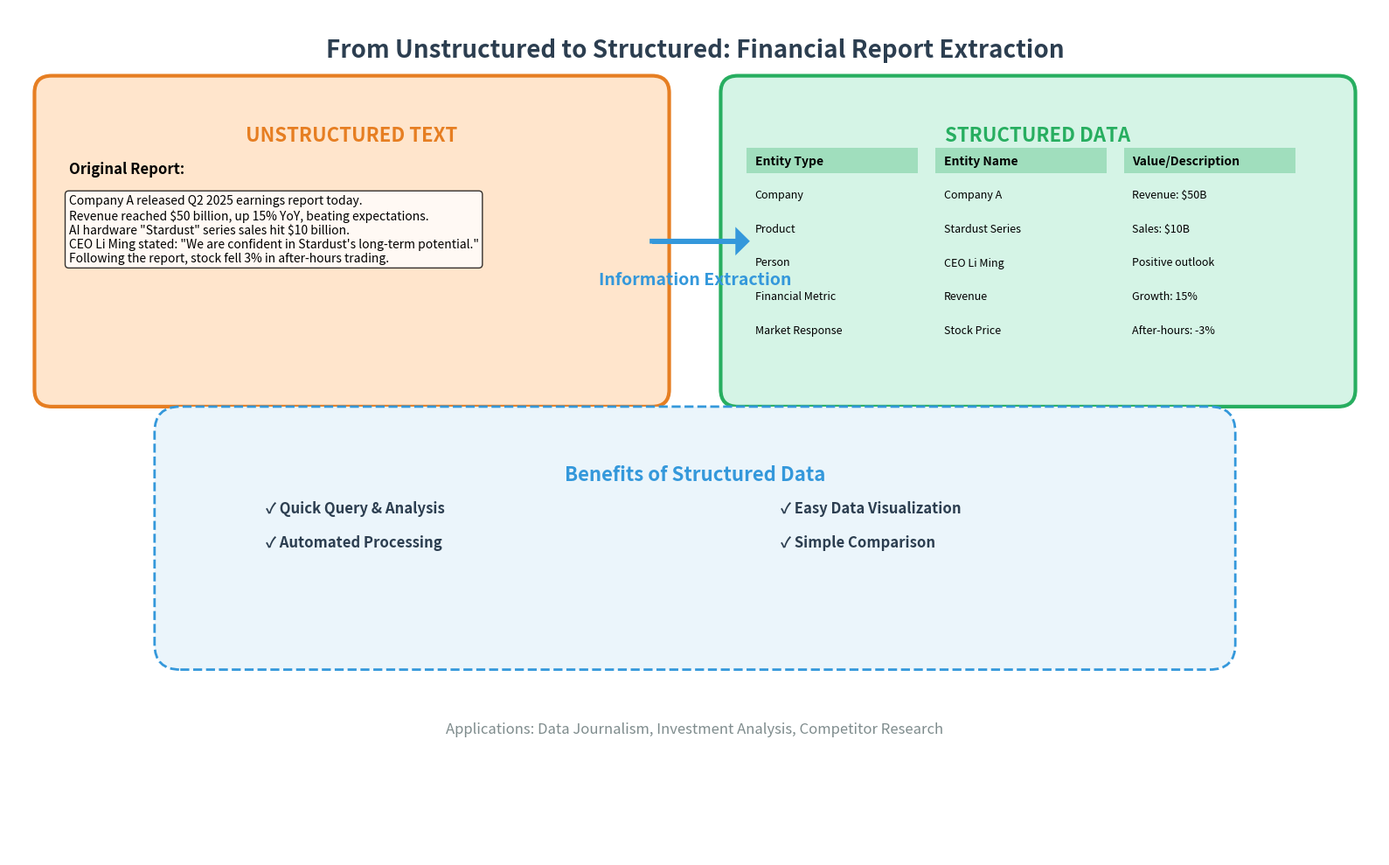

Recreate this plot in Python. (Note: this script raises an exception after producing the figure.)
#!/usr/bin/env python3
"""
Create improved educational diagrams for Information Extraction presentation
Focused on financial report examples for undergraduate students (English version)
"""

import matplotlib.pyplot as plt
import matplotlib.patches as patches
from matplotlib.patches import Rectangle, FancyBboxPatch, Circle, Arrow
import numpy as np

def create_improved_structured_vs_unstructured():
    """Create educational comparison with financial report examples"""
    fig, ax = plt.subplots(1, 1, figsize=(16, 10))
    ax.set_xlim(0, 16)
    ax.set_ylim(0, 10)
    ax.axis('off')
    
    # Title
    ax.text(8, 9.5, 'From Unstructured to Structured: Financial Report Extraction', fontsize=20, fontweight='bold', 
            ha='center', va='center', color='#2C3E50')
    
    # Unstructured Data (Left side)
    unstruct_box = FancyBboxPatch((0.5, 5.5), 7, 3.5, 
                                  boxstyle="round,pad=0.2", facecolor='#FFE5CC', 
                                  edgecolor='#E67E22', linewidth=3)
    ax.add_patch(unstruct_box)
    ax.text(4, 8.5, 'UNSTRUCTURED TEXT', fontsize=16, fontweight='bold', 
            ha='center', va='center', color='#E67E22')
    
    # Financial report text example
    report_text = """Company A released Q2 2025 earnings report today.
Revenue reached $50 billion, up 15% YoY, beating expectations.
AI hardware "Stardust" series sales hit $10 billion.
CEO Li Ming stated: "We are confident in Stardust's long-term potential."
Following the report, stock fell 3% in after-hours trading."""
    
    ax.text(0.7, 8.2, 'Original Report:', fontsize=12, fontweight='bold', ha='left', va='top')
    ax.text(0.7, 7.8, report_text, fontsize=10, ha='left', va='top', 
            bbox=dict(boxstyle="round,pad=0.3", facecolor='white', alpha=0.8))
    
    # Structured Data (Right side)
    struct_box = FancyBboxPatch((8.5, 5.5), 7, 3.5, 
                               boxstyle="round,pad=0.2", facecolor='#D5F4E6', 
                               edgecolor='#27AE60', linewidth=3)
    ax.add_patch(struct_box)
    ax.text(12, 8.5, 'STRUCTURED DATA', fontsize=16, fontweight='bold', 
            ha='center', va='center', color='#27AE60')
    
    # Structured table example
    table_data = [
        ['Entity Type', 'Entity Name', 'Value/Description'],
        ['Company', 'Company A', 'Revenue: $50B'],
        ['Product', 'Stardust Series', 'Sales: $10B'],
        ['Person', 'CEO Li Ming', 'Positive outlook'],
        ['Financial Metric', 'Revenue', 'Growth: 15%'],
        ['Market Response', 'Stock Price', 'After-hours: -3%']
    ]
    
    # Draw table
    for i, row in enumerate(table_data):
        for j, cell in enumerate(row):
            x_pos = 8.7 + j * 2.2
            y_pos = 8.2 - i * 0.4
            
            # Header row
            if i == 0:
                cell_box = Rectangle((x_pos-0.1, y_pos-0.15), 2.0, 0.3, 
                                   facecolor='#27AE60', alpha=0.3)
                ax.add_patch(cell_box)
                fontweight = 'bold'
                fontsize = 10
            else:
                fontweight = 'normal'
                fontsize = 9
            
            ax.text(x_pos, y_pos, cell, fontsize=fontsize, ha='left', va='center', 
                   fontweight=fontweight)
    
    # Information Extraction arrow and process
    ax.arrow(7.5, 7.25, 1, 0, head_width=0.2, head_length=0.1, 
             fc='#3498DB', ec='#3498DB', linewidth=4)
    ax.text(8, 6.8, 'Information Extraction', fontsize=14, fontweight='bold', 
            ha='center', va='center', color='#3498DB')
    
    # Benefits section
    benefits_box = FancyBboxPatch((2, 2.5), 12, 2.5, 
                                  boxstyle="round,pad=0.3", facecolor='#EBF5FB', 
                                  edgecolor='#3498DB', linewidth=2, linestyle='--')
    ax.add_patch(benefits_box)
    
    ax.text(8, 4.5, 'Benefits of Structured Data', fontsize=16, fontweight='bold', 
            ha='center', va='center', color='#3498DB')
    
    benefits = [
        '✓ Quick Query & Analysis',
        '✓ Easy Data Visualization',
        '✓ Automated Processing',
        '✓ Simple Comparison'
    ]
    
    for i, benefit in enumerate(benefits):
        x_pos = 3 + (i % 2) * 6
        y_pos = 4.1 - (i // 2) * 0.4
        ax.text(x_pos, y_pos, benefit, fontsize=12, ha='left', va='center', 
               fontweight='bold', color='#2C3E50')
    
    # Use cases
    ax.text(8, 1.5, 'Applications: Data Journalism, Investment Analysis, Competitor Research', fontsize=12, 
            ha='center', va='center', style='italic', color='#7F8C8D')
    
    plt.tight_layout()
    plt.savefig('D:/STU/开课/Slides - 副本/images/structured_vs_unstructured_data.png', 
                dpi=300, bbox_inches='tight', facecolor='white')
    plt.close()

def create_improved_information_extraction_pipeline():
    """Create cleaner pipeline with financial report example"""
    fig, ax = plt.subplots(1, 1, figsize=(16, 10))
    ax.set_xlim(0, 16)
    ax.set_ylim(0, 10)
    ax.axis('off')
    
    # Title
    ax.text(8, 9.5, 'Information Extraction Pipeline: Text to Knowledge', fontsize=20, fontweight='bold', 
            ha='center', va='center', color='#2C3E50')
    
    # Input example
    input_box = FancyBboxPatch((0.5, 7.5), 6, 1.5, 
                               boxstyle="round,pad=0.2", facecolor='#FADBD8', 
                               edgecolor='#E74C3C', linewidth=2)
    ax.add_patch(input_box)
    ax.text(3.5, 8.5, 'Input: Financial Report', fontsize=14, fontweight='bold', ha='center', va='center')
    
    input_text = """Company A Q2 revenue $50B,
growth 15%. AI hardware "Stardust"
series sales $10B. CEO Li Ming
expressed confidence in future."""
    ax.text(0.7, 8.2, input_text, fontsize=10, ha='left', va='top')
    
    # Step 1: NER
    ner_box = FancyBboxPatch((8.5, 7.5), 6, 1.5, 
                            boxstyle="round,pad=0.2", facecolor='#D6EAF8', 
                            edgecolor='#3498DB', linewidth=2)
    ax.add_patch(ner_box)
    ax.text(11.5, 8.5, 'Named Entity Recognition (NER)', fontsize=14, fontweight='bold', ha='center', va='center')
    
    ner_results = """Entities:
• Company A (ORG)
• Stardust (PRODUCT)
• Li Ming (PERSON)
• $50B, $10B (MONEY)"""
    ax.text(8.7, 8.2, ner_results, fontsize=10, ha='left', va='top')
    
    # Arrow 1
    ax.arrow(6.7, 8.25, 1.6, 0, head_width=0.15, head_length=0.1, 
             fc='#3498DB', ec='#3498DB', linewidth=3)
    ax.text(7.5, 8.6, 'Step 1', fontsize=12, fontweight='bold', ha='center', va='center', color='#3498DB')
    
    # Step 2: Relation Extraction
    rel_box = FancyBboxPatch((0.5, 5), 6, 1.5, 
                            boxstyle="round,pad=0.2", facecolor='#D5F4E6', 
                            edgecolor='#27AE60', linewidth=2)
    ax.add_patch(rel_box)
    ax.text(3.5, 6, 'Relation Extraction (RE)', fontsize=14, fontweight='bold', ha='center', va='center')
    
    rel_results = """Relation Triples:
• (Company A, revenue, $50B)
• (Company A, has product, Stardust)
• (Stardust, sales, $10B)"""
    ax.text(0.7, 5.7, rel_results, fontsize=10, ha='left', va='top')
    
    # Arrow 2
    ax.arrow(11.5, 7.4, 0, -1.6, head_width=0.15, head_length=0.1, 
             fc='#27AE60', ec='#27AE60', linewidth=3)
    ax.text(12.2, 6.5, 'Step 2', fontsize=12, fontweight='bold', ha='center', va='center', color='#27AE60')
    
    # Step 3: Event Extraction
    event_box = FancyBboxPatch((8.5, 5), 6, 1.5, 
                              boxstyle="round,pad=0.2", facecolor='#FEF9E7', 
                              edgecolor='#F39C12', linewidth=2)
    ax.add_patch(event_box)
    ax.text(11.5, 6, 'Event Extraction (EE)', fontsize=14, fontweight='bold', ha='center', va='center')
    
    event_results = """Event Frame:
• Event Type: Earnings Release
• Subject: Company A
• Time: Q2
• Key Data: Revenue growth 15%"""
    ax.text(8.7, 5.7, event_results, fontsize=10, ha='left', va='top')
    
    # Arrow 3
    ax.arrow(6.7, 5.75, 1.6, 0, head_width=0.15, head_length=0.1, 
             fc='#F39C12', ec='#F39C12', linewidth=3)
    ax.text(7.5, 6.1, 'Step 3', fontsize=12, fontweight='bold', ha='center', va='center', color='#F39C12')
    
    # Final Output
    output_box = FancyBboxPatch((4.5, 2.5), 7, 1.5, 
                               boxstyle="round,pad=0.2", facecolor='#E8DAEF', 
                               edgecolor='#8E44AD', linewidth=2)
    ax.add_patch(output_box)
    ax.text(8, 3.5, 'Structured Knowledge Output', fontsize=14, fontweight='bold', ha='center', va='center')
    
    output_text = """JSON Format: {
  "company": "Company A",
  "revenue": "$50B",
  "growth": "15%",
  "product": "Stardust",
  "product_sales": "$10B"
}"""
    ax.text(4.7, 3.2, output_text, fontsize=10, ha='left', va='top', 
           bbox=dict(boxstyle="round,pad=0.2", facecolor='white', alpha=0.8))
    
    # Arrows to output
    ax.arrow(3.5, 5.4, 1, -1.6, head_width=0.15, head_length=0.1, 
             fc='#8E44AD', ec='#8E44AD', linewidth=2, linestyle='--')
    ax.arrow(11.5, 5.4, -1, -1.6, head_width=0.15, head_length=0.1, 
             fc='#8E44AD', ec='#8E44AD', linewidth=2, linestyle='--')
    
    # Legend
    legend_text = "Applications: Data Journalism, Investment Analysis, Competitor Research, Sentiment Monitoring"
    ax.text(8, 0.5, legend_text, fontsize=12, ha='center', va='center', 
           style='italic', color='#7F8C8D')
    
    plt.tight_layout()
    plt.savefig('D:/STU/开课/Slides - 副本/images/information_extraction_pipeline.png', 
                dpi=300, bbox_inches='tight', facecolor='white')
    plt.close()

def create_improved_ner_example():
    """Create clearer NER with financial report example and color coding"""
    fig, ax = plt.subplots(1, 1, figsize=(16, 10))
    ax.set_xlim(0, 16)
    ax.set_ylim(0, 10)
    ax.axis('off')
    
    # Title
    ax.text(8, 9.5, 'Named Entity Recognition (NER): Identifying Key Information', fontsize=20, fontweight='bold', 
            ha='center', va='center', color='#2C3E50')
    
    # Input text
    ax.text(8, 8.8, 'Input Text:', fontsize=14, fontweight='bold', ha='center', va='center')
    
    # Original sentence with highlighted entities
    sentence = "Company A released Q2 2025 earnings report today, revenue $50 billion, AI hardware 'Stardust' series sales $10 billion."
    ax.text(8, 8.4, sentence, fontsize=12, ha='center', va='center', 
           bbox=dict(boxstyle="round,pad=0.5", facecolor='#F8F9FA', edgecolor='#BDC3C7'))
    
    # Color-coded entities
    entities = [
        ("Company A", "ORG", "Company/Org", "#3498DB", 2, 7.2),
        ("Q2 2025", "TIME", "Time", "#F39C12", 6, 7.2),
        ("$50 billion", "MONEY", "Amount", "#27AE60", 10, 7.2),
        ("Stardust", "PRODUCT", "Product", "#9B59B6", 2, 6.2),
        ("$10 billion", "MONEY", "Amount", "#27AE60", 8, 6.2)
    ]
    
    # Draw entities with color coding
    for i, (entity, label, desc, color, x, y) in enumerate(entities):
        # Entity box
        entity_box = Rectangle((x-0.8, y-0.3), 1.6, 0.6, 
                              facecolor=color, alpha=0.3, 
                              edgecolor=color, linewidth=2)
        ax.add_patch(entity_box)
        ax.text(x, y, entity, fontsize=11, ha='center', va='center', fontweight='bold')
        
        # Label and description
        ax.text(x, y-0.5, f'{label}', fontsize=9, ha='center', va='center', 
               fontweight='bold', color=color)
        ax.text(x, y-0.8, f'{desc}', fontsize=8, ha='center', va='center', color='#7F8C8D')
    
    # Legend section
    legend_box = FancyBboxPatch((1, 4), 14, 2, 
                               boxstyle="round,pad=0.3", facecolor='#EBF5FB', 
                               edgecolor='#3498DB', linewidth=2)
    ax.add_patch(legend_box)
    
    ax.text(8, 5.7, 'Common Entity Types & Color Coding', fontsize=14, fontweight='bold', 
            ha='center', va='center', color='#2C3E50')
    
    # Legend items
    legend_items = [
        ("ORG", "Organizations", "#3498DB"),
        ("PERSON", "People's Names", "#E74C3C"),
        ("TIME", "Time & Dates", "#F39C12"),
        ("MONEY", "Amounts & Currency", "#27AE60"),
        ("PRODUCT", "Products & Services", "#9B59B6"),
        ("LOCATION", "Places & Locations", "#1ABC9C")
    ]
    
    for i, (label, desc, color) in enumerate(legend_items):
        x_pos = 2.5 + (i % 3) * 4.5
        y_pos = 5.2 - (i // 3) * 0.4
        
        # Color box
        color_box = Rectangle((x_pos-0.3, y_pos-0.15), 0.6, 0.3, 
                             facecolor=color, alpha=0.3, edgecolor=color, linewidth=1)
        ax.add_patch(color_box)
        
        ax.text(x_pos+0.5, y_pos, f'{label}: {desc}', fontsize=10, ha='left', va='center')
    
    # Application examples
    ax.text(8, 3.2, 'Application Examples', fontsize=14, fontweight='bold', ha='center', va='center', color='#2C3E50')
    
    applications = [
        '• Data Journalism: Auto-extract company names, people, amounts',
        '• Investment Analysis: Quickly identify key data and metrics in reports',
        '• Sentiment Monitoring: Track mentions of specific companies or products',
        '• Competitor Research: Extract product info and financial data from rivals'
    ]
    
    for i, app in enumerate(applications):
        ax.text(2, 2.8 - i*0.3, app, fontsize=11, ha='left', va='center', color='#34495E')
    
    # Note
    ax.text(8, 0.8, 'Tip: Different colored entity boxes help quickly identify information types', fontsize=10, 
            ha='center', va='center', style='italic', color='#7F8C8D')
    
    plt.tight_layout()
    plt.savefig('D:/STU/开课/Slides - 副本/images/ner_example.png', 
                dpi=300, bbox_inches='tight', facecolor='white')
    plt.close()

def create_improved_relation_extraction_example():
    """Improve relation extraction visualization with triple relationships"""
    fig, ax = plt.subplots(1, 1, figsize=(16, 10))
    ax.set_xlim(0, 16)
    ax.set_ylim(0, 10)
    ax.axis('off')
    
    # Title
    ax.text(8, 9.5, 'Relation Extraction: Discovering Connections Between Entities', fontsize=20, fontweight='bold', 
            ha='center', va='center', color='#2C3E50')
    
    # Input text
    ax.text(8, 8.8, 'Input Text:', fontsize=14, fontweight='bold', ha='center', va='center')
    
    sentence = "Company A released Q2 2025 earnings report, revenue $50 billion, AI hardware 'Stardust' series sales $10 billion."
    ax.text(8, 8.4, f'"{sentence}"', fontsize=12, ha='center', va='center', 
           bbox=dict(boxstyle="round,pad=0.5", facecolor='#F8F9FA', edgecolor='#BDC3C7'))
    
    # Extracted triples section
    ax.text(8, 7.8, 'Extracted Relation Triples (Subject, Predicate, Object):', fontsize=14, fontweight='bold', 
            ha='center', va='center', color='#2C3E50')
    
    # Triple 1
    triple1_box = FancyBboxPatch((1, 6.5), 14, 0.8, 
                                boxstyle="round,pad=0.2", facecolor='#E8F8F5', 
                                edgecolor='#27AE60', linewidth=2)
    ax.add_patch(triple1_box)
    
    # Draw entities and relation
    subject_box = Rectangle((2, 6.7), 2, 0.4, facecolor='#3498DB', alpha=0.3, 
                           edgecolor='#3498DB', linewidth=2)
    ax.add_patch(subject_box)
    ax.text(3, 6.9, 'Company A', fontsize=11, ha='center', va='center', fontweight='bold')
    
    relation_box = Rectangle((6, 6.7), 2, 0.4, facecolor='#F39C12', alpha=0.3, 
                            edgecolor='#F39C12', linewidth=2)
    ax.add_patch(relation_box)
    ax.text(7, 6.9, 'Revenue', fontsize=11, ha='center', va='center', fontweight='bold')
    
    object_box = Rectangle((10, 6.7), 2, 0.4, facecolor='#27AE60', alpha=0.3, 
                          edgecolor='#27AE60', linewidth=2)
    ax.add_patch(object_box)
    ax.text(11, 6.9, '$50 Billion', fontsize=11, ha='center', va='center', fontweight='bold')
    
    # Arrows
    ax.arrow(4.2, 6.9, 1.6, 0, head_width=0.1, head_length=0.1, fc='#F39C12', ec='#F39C12', linewidth=3)
    ax.arrow(8.2, 6.9, 1.6, 0, head_width=0.1, head_length=0.1, fc='#F39C12', ec='#F39C12', linewidth=3)
    
    # Triple 2
    triple2_box = FancyBboxPatch((1, 5.3), 14, 0.8, 
                                boxstyle="round,pad=0.2", facecolor='#FDEDEC', 
                                edgecolor='#E74C3C', linewidth=2)
    ax.add_patch(triple2_box)
    
    subject2_box = Rectangle((2, 5.5), 2, 0.4, facecolor='#9B59B6', alpha=0.3, 
                            edgecolor='#9B59B6', linewidth=2)
    ax.add_patch(subject2_box)
    ax.text(3, 5.7, 'Stardust Series', fontsize=11, ha='center', va='center', fontweight='bold')
    
    relation2_box = Rectangle((6, 5.5), 2, 0.4, facecolor='#F39C12', alpha=0.3, 
                             edgecolor='#F39C12', linewidth=2)
    ax.add_patch(relation2_box)
    ax.text(7, 5.7, 'Sales', fontsize=11, ha='center', va='center', fontweight='bold')
    
    object2_box = Rectangle((10, 5.5), 2, 0.4, facecolor='#27AE60', alpha=0.3, 
                           edgecolor='#27AE60', linewidth=2)
    ax.add_patch(object2_box)
    ax.text(11, 5.7, '$10 Billion', fontsize=11, ha='center', va='center', fontweight='bold')
    
    # Arrows
    ax.arrow(4.2, 5.7, 1.6, 0, head_width=0.1, head_length=0.1, fc='#F39C12', ec='#F39C12', linewidth=3)
    ax.arrow(8.2, 5.7, 1.6, 0, head_width=0.1, head_length=0.1, fc='#F39C12', ec='#F39C12', linewidth=3)
    
    # Common relation types
    ax.text(8, 4.3, 'Common Relation Types', fontsize=14, fontweight='bold', ha='center', va='center', color='#2C3E50')
    
    relation_types = [
        ('Company-Product', 'Company produces/sells product'),
        ('Company-Financial', 'Company revenue/profit data'),
        ('Product-Data', 'Product sales/performance data'),
        ('Person-Company', 'Person works at company'),
        ('Event-Time', 'Event occurrence time')
    ]
    
    for i, (rel_type, description) in enumerate(relation_types):
        x_pos = 2.5 + (i % 2) * 6
        y_pos = 3.8 - (i // 2) * 0.6
        
        type_box = Rectangle((x_pos-1.2, y_pos-0.2), 2.4, 0.4, 
                           facecolor='#EBF5FB', edgecolor='#3498DB', linewidth=1)
        ax.add_patch(type_box)
        ax.text(x_pos, y_pos, f'{rel_type}', fontsize=10, ha='center', va='center', fontweight='bold')
        ax.text(x_pos, y_pos-0.3, f'{description}', fontsize=8, ha='center', va='center', color='#7F8C8D')
    
    # Applications
    ax.text(8, 1.5, 'Applications', fontsize=14, fontweight='bold', ha='center', va='center', color='#2C3E50')
    
    applications = [
        '• Knowledge Graph Construction: Connect companies, products, people',
        '• Business Intelligence: Discover competitive & cooperative relationships',
        '• Investment Decision Support: Analyze company financial & business connections',
        '• News Event Tracking: Understand parties involved and their relationships'
    ]
    
    for i, app in enumerate(applications):
        ax.text(2, 1.2 - i*0.25, app, fontsize=10, ha='left', va='center', color='#34495E')
    
    plt.tight_layout()
    plt.savefig('D:/STU/开课/Slides - 副本/images/relation_extraction_example.png', 
                dpi=300, bbox_inches='tight', facecolor='white')
    plt.close()

def create_improved_event_extraction_example():
    """Make event framework clearer with financial report scenario"""
    fig, ax = plt.subplots(1, 1, figsize=(16, 10))
    ax.set_xlim(0, 16)
    ax.set_ylim(0, 10)
    ax.axis('off')
    
    # Title
    ax.text(8, 9.5, 'Event Extraction: Identifying & Structuring Event Information', fontsize=20, fontweight='bold', 
            ha='center', va='center', color='#2C3E50')
    
    # Input text
    ax.text(8, 8.8, 'Input Text:', fontsize=14, fontweight='bold', ha='center', va='center')
    
    text = "Company A today released Q2 2025 earnings, revenue $50B beat expectations, but net profit fell 5%, stock dropped 3% after-hours."
    ax.text(8, 8.4, f'"{text}"', fontsize=12, ha='center', va='center', 
           bbox=dict(boxstyle="round,pad=0.5", facecolor='#F8F9FA', edgecolor='#BDC3C7'))
    
    # Event trigger detection
    ax.text(8, 7.8, 'Event Trigger Detection', fontsize=14, fontweight='bold', ha='center', va='center', color='#E74C3C')
    
    # Highlight trigger
    trigger_text = "Company A today released Q2 2025 earnings, revenue $50B..."
    ax.text(8, 7.4, trigger_text, fontsize=11, ha='center', va='center')
    
    # Highlight "released"
    trigger_box = Rectangle((6.8, 7.2), 0.8, 0.4, facecolor='#FADBD8', 
                           edgecolor='#E74C3C', linewidth=3)
    ax.add_patch(trigger_box)
    ax.text(7.2, 7.4, 'released', fontsize=11, ha='center', va='center', fontweight='bold', color='#E74C3C')
    
    # Event arguments
    ax.text(8, 6.8, 'Event Argument Extraction', fontsize=14, fontweight='bold', ha='center', va='center', color='#3498DB')
    
    # Event frame visualization
    frame_box = FancyBboxPatch((2, 5.5), 12, 1, 
                              boxstyle="round,pad=0.3", facecolor='#EBF5FB', 
                              edgecolor='#3498DB', linewidth=2)
    ax.add_patch(frame_box)
    
    ax.text(8, 6.1, 'Earnings Release Event Frame', fontsize=12, fontweight='bold', ha='center', va='center')
    
    # Arguments
    arguments = [
        ('Company Subject', 'Company A', '#3498DB'),
        ('Event Type', 'Earnings Release', '#27AE60'),
        ('Time', 'Q2 2025', '#F39C12'),
        ('Revenue Data', '$50 Billion', '#9B59B6'),
        ('Market Response', 'Stock -3%', '#E74C3C')
    ]
    
    for i, (role, value, color) in enumerate(arguments):
        x_pos = 3 + (i % 3) * 3.5
        y_pos = 5.7 - (i // 3) * 0.4
        
        # Role label
        ax.text(x_pos, y_pos, f'{role}:', fontsize=10, ha='right', va='center', fontweight='bold')
        
        # Value box
        value_box = Rectangle((x_pos+0.2, y_pos-0.15), 1.5, 0.3, 
                             facecolor=color, alpha=0.2, edgecolor=color, linewidth=1)
        ax.add_patch(value_box)
        ax.text(x_pos+0.95, y_pos, value, fontsize=9, ha='center', va='center', fontweight='bold')
    
    # Event structure template
    ax.text(8, 4.3, 'Event Structure Template', fontsize=14, fontweight='bold', ha='center', va='center', color='#8E44AD')
    
    template_box = FancyBboxPatch((3, 3.2), 10, 0.8, 
                                 boxstyle="round,pad=0.2", facecolor='#F4ECF7', 
                                 edgecolor='#8E44AD', linewidth=2)
    ax.add_patch(template_box)
    
    template_text = "[Event Type] + [Subject] + [Time] + [Key Data] + [Results/Impact]"
    ax.text(8, 3.6, template_text, fontsize=11, ha='center', va='center', fontweight='bold')
    
    # Common event types
    ax.text(8, 2.6, 'Common Event Types', fontsize=14, fontweight='bold', ha='center', va='center', color='#2C3E50')
    
    event_types = [
        ('Earnings Release', 'Company releases financial data'),
        ('Product Launch', 'Company introduces new product'),
        ('M&A Event', 'Company acquisition or merger'),
        ('Personnel Change', 'Executive position changes'),
        ('Stock Volatility', 'Abnormal stock price movements')
    ]
    
    for i, (event_type, description) in enumerate(event_types):
        x_pos = 2.5 + (i % 2) * 6
        y_pos = 2.2 - (i // 2) * 0.4
        
        type_box = Rectangle((x_pos-1, y_pos-0.2), 2, 0.4, 
                           facecolor='#F8F9FA', edgecolor='#BDC3C7', linewidth=1)
        ax.add_patch(type_box)
        ax.text(x_pos, y_pos, event_type, fontsize=10, ha='center', va='center', fontweight='bold')
        ax.text(x_pos, y_pos-0.3, description, fontsize=8, ha='center', va='center', color='#7F8C8D')
    
    # Applications
    ax.text(8, 0.8, 'Applications: News Event Monitoring, Risk Alerting, Automatic Summary Generation', fontsize=11, 
            ha='center', va='center', style='italic', color='#7F8C8D')
    
    plt.tight_layout()
    plt.savefig('D:/STU/开课/Slides - 副本/images/event_extraction_example.png', 
                dpi=300, bbox_inches='tight', facecolor='white')
    plt.close()

def create_improved_output_formats_comparison():
    """Create better comparison chart for Markdown/JSON/CSV formats"""
    fig, ax = plt.subplots(1, 1, figsize=(16, 10))
    ax.set_xlim(0, 16)
    ax.set_ylim(0, 10)
    ax.axis('off')
    
    # Title
    ax.text(8, 9.5, 'Output Format Comparison: Choose the Right Display Method', fontsize=20, fontweight='bold', 
            ha='center', va='center', color='#2C3E50')
    
    # Subtitle
    ax.text(8, 9.1, 'Using Company A Financial Data as Example', fontsize=12, ha='center', va='center', 
           style='italic', color='#7F8C8D')
    
    # JSON format
    json_box = FancyBboxPatch((0.5, 6.5), 4.5, 2.5, 
                             boxstyle="round,pad=0.2", facecolor='#E8F8F5', 
                             edgecolor='#27AE60', linewidth=2)
    ax.add_patch(json_box)
    ax.text(2.75, 8.5, 'JSON Format', fontsize=14, fontweight='bold', ha='center', va='center', color='#27AE60')
    
    json_example = """{
  "company": "Company A",
  "quarter": "Q2",
  "revenue": "50B",
  "growth": "15%",
  "product": "Stardust Series",
  "product_sales": "10B"
}"""
    ax.text(0.7, 8.2, json_example, fontsize=9, ha='left', va='top', fontfamily='monospace')
    
    # Markdown format
    md_box = FancyBboxPatch((5.75, 6.5), 4.5, 2.5, 
                           boxstyle="round,pad=0.2", facecolor='#EBF5FB', 
                           edgecolor='#3498DB', linewidth=2)
    ax.add_patch(md_box)
    ax.text(8, 8.5, 'Markdown Table', fontsize=14, fontweight='bold', ha='center', va='center', color='#3498DB')
    
    md_example = """| Metric | Value |
|--------|-------|
| Company | Company A |
| Quarter | Q2 |
| Revenue | $50 Billion |
| Growth Rate | 15% |
| Star Product | Stardust Series |
| Product Sales | $10 Billion |"""
    ax.text(5.95, 8.2, md_example, fontsize=9, ha='left', va='top', fontfamily='monospace')
    
    # CSV format
    csv_box = FancyBboxPatch((11, 6.5), 4.5, 2.5, 
                            boxstyle="round,pad=0.2", facecolor='#FEF9E7', 
                            edgecolor='#F39C12', linewidth=2)
    ax.add_patch(csv_box)
    ax.text(13.25, 8.5, 'CSV Format', fontsize=14, fontweight='bold', ha='center', va='center', color='#F39C12')
    
    csv_example = """Metric,Value
Company,Company A
Quarter,Q2
Revenue,$50 Billion
Growth Rate,15%
Star Product,Stardust Series
Product Sales,$10 Billion"""
    ax.text(11.2, 8.2, csv_example, fontsize=9, ha='left', va='top', fontfamily='monospace')
    
    # Comparison table
    comparison_box = FancyBboxPatch((2, 3.5), 12, 2.5, 
                                   boxstyle="round,pad=0.3", facecolor='#F8F9FA', 
                                   edgecolor='#BDC3C7', linewidth=1)
    ax.add_patch(comparison_box)
    
    ax.text(8, 5.7, 'Format Feature Comparison', fontsize=14, fontweight='bold', ha='center', va='center', color='#2C3E50')
    
    # Headers
    headers = ['Feature', 'JSON', 'Markdown', 'CSV']
    for i, header in enumerate(headers):
        x_pos = 3 + i * 3
        header_box = Rectangle((x_pos-0.8, 5.2), 1.6, 0.3, 
                              facecolor='#34495E', alpha=0.1)
        ax.add_patch(header_box)
        ax.text(x_pos, 5.35, header, fontsize=11, ha='center', va='center', fontweight='bold')
    
    # Comparison data
    comparison_data = [
        ['Readability', 'Medium', 'High', 'High'],
        ['Machine Parsing', 'Easy', 'Complex', 'Easy'],
        ['Data Structure', 'Nested', 'Table', 'Flat'],
        ['File Size', 'Medium', 'Small', 'Smallest'],
        ['Use Case', 'API Exchange', 'Document Display', 'Data Analysis']
    ]
    
    for i, row in enumerate(comparison_data):
        for j, cell in enumerate(row):
            x_pos = 3 + j * 3
            y_pos = 4.8 - i * 0.3
            
            if j == 0:  # Feature column
                fontweight = 'bold'
                color = '#2C3E50'
            else:
                fontweight = 'normal'
                color = '#34495E'
            
            ax.text(x_pos, y_pos, cell, fontsize=10, ha='center', va='center', 
                   fontweight=fontweight, color=color)
    
    # Recommendations
    ax.text(8, 2.8, 'Usage Recommendations', fontsize=14, fontweight='bold', ha='center', va='center', color='#8E44AD')
    
    recommendations = [
        'JSON: Best for API interfaces and program-to-program data exchange',
        'Markdown: Best for documents, reports, and presentations',
        'CSV: Best for Excel analysis, data statistics, and machine learning'
    ]
    
    for i, rec in enumerate(recommendations):
        ax.text(2, 2.4 - i*0.3, rec, fontsize=11, ha='left', va='center', color='#34495E')
    
    # Note
    ax.text(8, 0.8, 'Tip: Choose the most suitable format based on use case and audience', fontsize=10, 
            ha='center', va='center', style='italic', color='#7F8C8D')
    
    plt.tight_layout()
    plt.savefig('D:/STU/开课/Slides - 副本/images/output_formats_comparison.png', 
                dpi=300, bbox_inches='tight', facecolor='white')
    plt.close()

def create_improved_prompt_formula():
    """Improve the prompt structure visualization"""
    fig, ax = plt.subplots(1, 1, figsize=(16, 10))
    ax.set_xlim(0, 16)
    ax.set_ylim(0, 10)
    ax.axis('off')
    
    # Title
    ax.text(8, 9.5, 'Prompt Formula: The Secret to Structured Information Extraction', fontsize=20, fontweight='bold', 
            ha='center', va='center', color='#2C3E50')
    
    # Main formula
    formula_box = FancyBboxPatch((1, 7.5), 14, 1.5, 
                                boxstyle="round,pad=0.3", facecolor='#FEF9E7', 
                                edgecolor='#F39C12', linewidth=3)
    ax.add_patch(formula_box)
    
    ax.text(8, 8.4, 'Prompt = Role Definition + Task Description + Format Requirements + Examples', fontsize=16, 
            ha='center', va='center', fontweight='bold', color='#F39C12')
    ax.text(8, 7.9, '(CRISPE Framework Applied to Information Extraction)', fontsize=12, ha='center', va='center', 
           style='italic', color='#F39C12')
    
    # Detailed breakdown
    components = [
        {
            'title': 'Role Definition (C - Capacity)',
            'color': '#3498DB',
            'examples': ['You are a financial analyst', 'You are a data journalist', 'You are an investment advisor'],
            'position': (2, 6.2)
        },
        {
            'title': 'Task Description (R - Role & I - Insight)',
            'color': '#27AE60',
            'examples': ['Extract key data from the following report', 'Identify important entities in text', 'Summarize main business highlights'],
            'position': (8, 6.2)
        },
        {
            'title': 'Format Requirements (S - Style & P - Personality)',
            'color': '#E74C3C',
            'examples': ['Output in JSON format', 'Use Markdown table', 'List in order of importance'],
            'position': (14, 6.2)
        },
        {
            'title': 'Example Reference (E - Experiment)',
            'color': '#9B59B6',
            'examples': ['Reference format: Company-Revenue-Growth', 'Example: {"company": "Company A"}', 'Output using this template'],
            'position': (2, 4.5)
        }
    ]
    
    for comp in components:
        x, y = comp['position']
        
        # Component box
        comp_box = FancyBboxPatch((x-1.5, y-0.8), 3, 1.6, 
                                 boxstyle="round,pad=0.2", facecolor=comp['color'], alpha=0.1, 
                                 edgecolor=comp['color'], linewidth=2)
        ax.add_patch(comp_box)
        
        ax.text(x, y+0.4, comp['title'], fontsize=11, fontweight='bold', ha='center', va='center', 
               color=comp['color'])
        
        for i, example in enumerate(comp['examples']):
            ax.text(x, y-0.2-i*0.2, f'• {example}', fontsize=9, ha='center', va='center', 
                   color='#34495E')
    
    # Practical example
    example_box = FancyBboxPatch((1, 2.5), 14, 1.8, 
                                boxstyle="round,pad=0.3", facecolor='#E8F8F5', 
                                edgecolor='#27AE60', linewidth=2)
    ax.add_patch(example_box)
    
    ax.text(8, 3.9, 'Practical Example: Extract Structured Data from Financial Reports', fontsize=14, fontweight='bold', 
            ha='center', va='center', color='#27AE60')
    
    prompt_example = """Role: You are a financial data analyst
Task: Extract key financial data from the following report text
Format: Output in JSON format, include company, quarter, revenue, growth rate
Example: {"company": "Company A", "revenue": "50B"}"""
    
    ax.text(1.2, 3.6, prompt_example, fontsize=10, ha='left', va='top', fontfamily='monospace')
    
    # Tips section
    tips_box = FancyBboxPatch((1, 0.8), 14, 1.2, 
                             boxstyle="round,pad=0.2", facecolor='#FADBD8', 
                             edgecolor='#E74C3C', linewidth=2)
    ax.add_patch(tips_box)
    
    ax.text(8, 1.7, 'Usage Tips', fontsize=12, fontweight='bold', ha='center', va='center', color='#E74C3C')
    
    tips = [
        '• More specific roles yield more professional outputs',
        '• Format requirements should be clear and specific',
        '• Providing examples reduces ambiguity',
        '• Complex tasks can be broken into multiple steps'
    ]
    
    for i, tip in enumerate(tips):
        x_pos = 3 + (i % 2) * 6
        y_pos = 1.4 - (i // 2) * 0.2
        ax.text(x_pos, y_pos, tip, fontsize=9, ha='left', va='center', color='#34495E')
    
    plt.tight_layout()
    plt.savefig('D:/STU/开课/Slides - 副本/images/prompt_formula.png', 
                dpi=300, bbox_inches='tight', facecolor='white')
    plt.close()

# Create all improved diagrams
def main():
    print("Creating improved information extraction diagrams...")
    
    create_improved_structured_vs_unstructured()
    print("Created improved structured vs unstructured data diagram")
    
    create_improved_information_extraction_pipeline()
    print("Created improved information extraction pipeline diagram")
    
    create_improved_ner_example()
    print("Created improved NER example diagram")
    
    create_improved_relation_extraction_example()
    print("Created improved relation extraction example diagram")
    
    create_improved_event_extraction_example()
    print("Created improved event extraction example diagram")
    
    create_improved_output_formats_comparison()
    print("Created improved output formats comparison diagram")
    
    create_improved_prompt_formula()
    print("Created improved prompt formula diagram")
    
    print("\nAll improved diagrams created successfully!")
    print("Files saved to: D:/STU/开课/Slides - 副本/images/")

if __name__ == "__main__":
    main()
